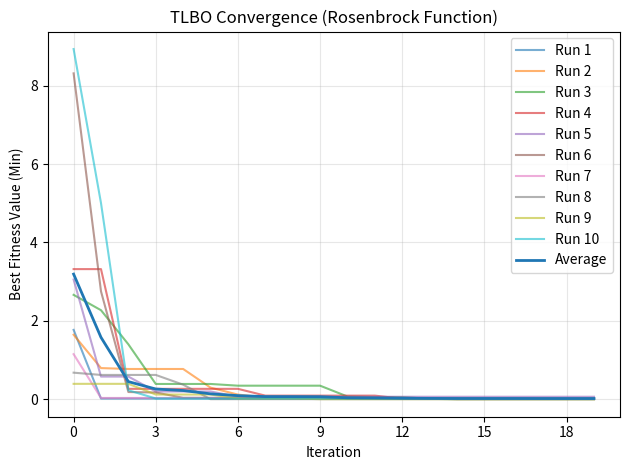

Python code for this plot:
# ==========================================================
# IMPORTS MODULE HERE
# ==========================================================
import os
import numpy as np
import time
import matplotlib.pyplot as plt
from matplotlib.ticker import MaxNLocator

# ==========================================================
# CONSTANT PARAMETERS
# ==========================================================
POP_SIZE = 100
ITERATIONS = 20
DIMENSION = 2
LOWER_BOUND = -5
UPPER_BOUND = 10
TEACHING_FACTOR = 1


# ==========================================================
# INITIAL POPULATION
# ==========================================================
def generate_initial_population():
    # generate population matrix of pop_size * dimension within the range of 
    return np.random.uniform(LOWER_BOUND, UPPER_BOUND, size=(POP_SIZE,DIMENSION))


# ==========================================================
# FITNESS FUNCTION (MINIMIZATION)
# ==========================================================
def fitness(student):
    x = student[0]
    y = student[1]

    return 100 * (y - x ** 2) ** 2 + (1 - x) ** 2


# ==========================================================
# TEACHING LEARNING BASED OPTIMIZATION
# ==========================================================
def teaching_learning_based_optimization():
    # Initialize random population
    population = generate_initial_population()

    # Evaluate fitness of the population
    fitness_values = np.array([
        fitness(population[i])
        for i in range(POP_SIZE)
    ])

    # ==========================
    # Global best initialization
    # ==========================
    best_index = np.argmin(fitness_values)
    best_solution = population[best_index].copy()
    best_fitness = fitness_values[best_index]

    # Best Fitness per generation (iteration best)
    best_fitness_per_gen = []

    for t in range(ITERATIONS):

        for i in range(POP_SIZE):

            ##################################
            #        TEACHING PHASE          #
            ##################################

            r1 = np.random.rand()
            r2 = np.random.rand()

            # Teacher (best solution in current population)
            x_best_index = np.argmin(fitness_values)
            x_best = population[x_best_index].copy()

            # Mean of population
            x_mean = np.mean(population, axis=0)

            # Generate new solution
            x_new = population[i] + r1 * (x_best - TEACHING_FACTOR * x_mean)
            x_new = np.clip(x_new, LOWER_BOUND, UPPER_BOUND)

            f_x_new = fitness(x_new)

            # Greedy selection
            if f_x_new < fitness_values[i]:
                population[i] = x_new.copy()
                fitness_values[i] = f_x_new

            ##################################
            #        LEARNER PHASE           #
            ##################################

            # Select random partner
            x_p_index = np.random.choice(
                np.delete(np.arange(population.shape[0]), i)
            )

            x_p = population[x_p_index]
            f_x_p = fitness_values[x_p_index]

            # Learning interaction
            if f_x_p < fitness_values[i]:
                x_new = population[i] + r2 * (population[i] - x_p)
            else:
                x_new = population[i] - r2 * (population[i] - x_p)

            x_new = np.clip(x_new, LOWER_BOUND, UPPER_BOUND)
            f_x_new = fitness(x_new)

            # Greedy selection
            if f_x_new < fitness_values[i]:
                population[i] = x_new.copy()
                fitness_values[i] = f_x_new

        # Iteration best
        gen_best_index = np.argmin(fitness_values)
        gen_best_solution = population[gen_best_index]
        gen_best_fitness = fitness_values[gen_best_index]

        best_fitness_per_gen.append(gen_best_fitness)

        # Global best update
        if gen_best_fitness < best_fitness:
            best_fitness = gen_best_fitness
            best_solution = gen_best_solution.copy()

        # print(f"Iteration {t+1}: Iteration Best = {gen_best_fitness}, Global Best = {best_fitness}")

    return best_solution, best_fitness, best_fitness_per_gen


# ==================================================================
# ITERATE OVER 20 RUNS
# ==================================================================
def solve_square_function():
    results = []
    num_runs = 10

    all_histories = []
    all_best_values = []
    all_best_sol = []
    all_best_Values = []
    all_times = []

    for run in range(num_runs):

        start_time = time.perf_counter()

        best_sol, best_value, history = teaching_learning_based_optimization()

        end_time = time.perf_counter()

        run_time = end_time - start_time

        all_histories.append(history)
        all_best_values.append(best_value)
        all_best_sol.append(best_sol)
        all_best_Values.append(best_value)
        all_times.append(run_time)

        print(f"Run {run+1}: Best Value = {best_value:}, Time = {run_time:} sec")

    all_histories = np.array(all_histories)
    avg_curve = np.mean(all_histories, axis=0)

    # ==================================================
    # PLOT
    # ==================================================
    plt.figure()

    for i, history in enumerate(all_histories):
        plt.plot(history, alpha=0.6, label=f"Run {i+1}")


    plt.plot(avg_curve, linewidth=2, label="Average")

    plt.xlabel("Iteration")
    plt.ylabel("Best Fitness Value (Min)")
    plt.title("TLBO Convergence (Rosenbrock Function)")
    plt.legend(loc='best')
    plt.grid(True, alpha=0.3)
    plt.tight_layout()
    
    # 🔥 Force integer x-axis
    ax = plt.gca()
    ax.xaxis.set_major_locator(MaxNLocator(integer=True))
    
    os.makedirs("plots", exist_ok=True)
    plt.savefig("plots/TLBO_convergence.png", dpi=300)


    plt.show()

    # Store results
    results.append({
        "histories": all_histories,
        "best_Value_per_run": all_best_values,
        "best_solution_per_run": all_best_sol,
        "time_per_run": all_times,
    })

    return results


# ==========================================================
# MAIN
# ==========================================================
if __name__ == "__main__":
    all_results = solve_square_function()

    for result in all_results:

        best_values = np.array(result["best_Value_per_run"])
        times = np.array(result["time_per_run"])

        print("\n===== FINAL SUMMARY (Rosenbrock FUNCTION) =====")

        print(f"Number of runs        : {len(best_values)}")
        print(f"Best fitness (min)    : {np.min(best_values):}")
        print(f"Worst fitness         : {np.max(best_values):}")
        print(f"Average fitness       : {np.mean(best_values):}")
        print(f"Std deviation         : {np.std(best_values):}")

        print(f"\nAverage time/run    : {np.mean(times):} sec")
        print(f"Total execution time  : {np.sum(times):} sec")
